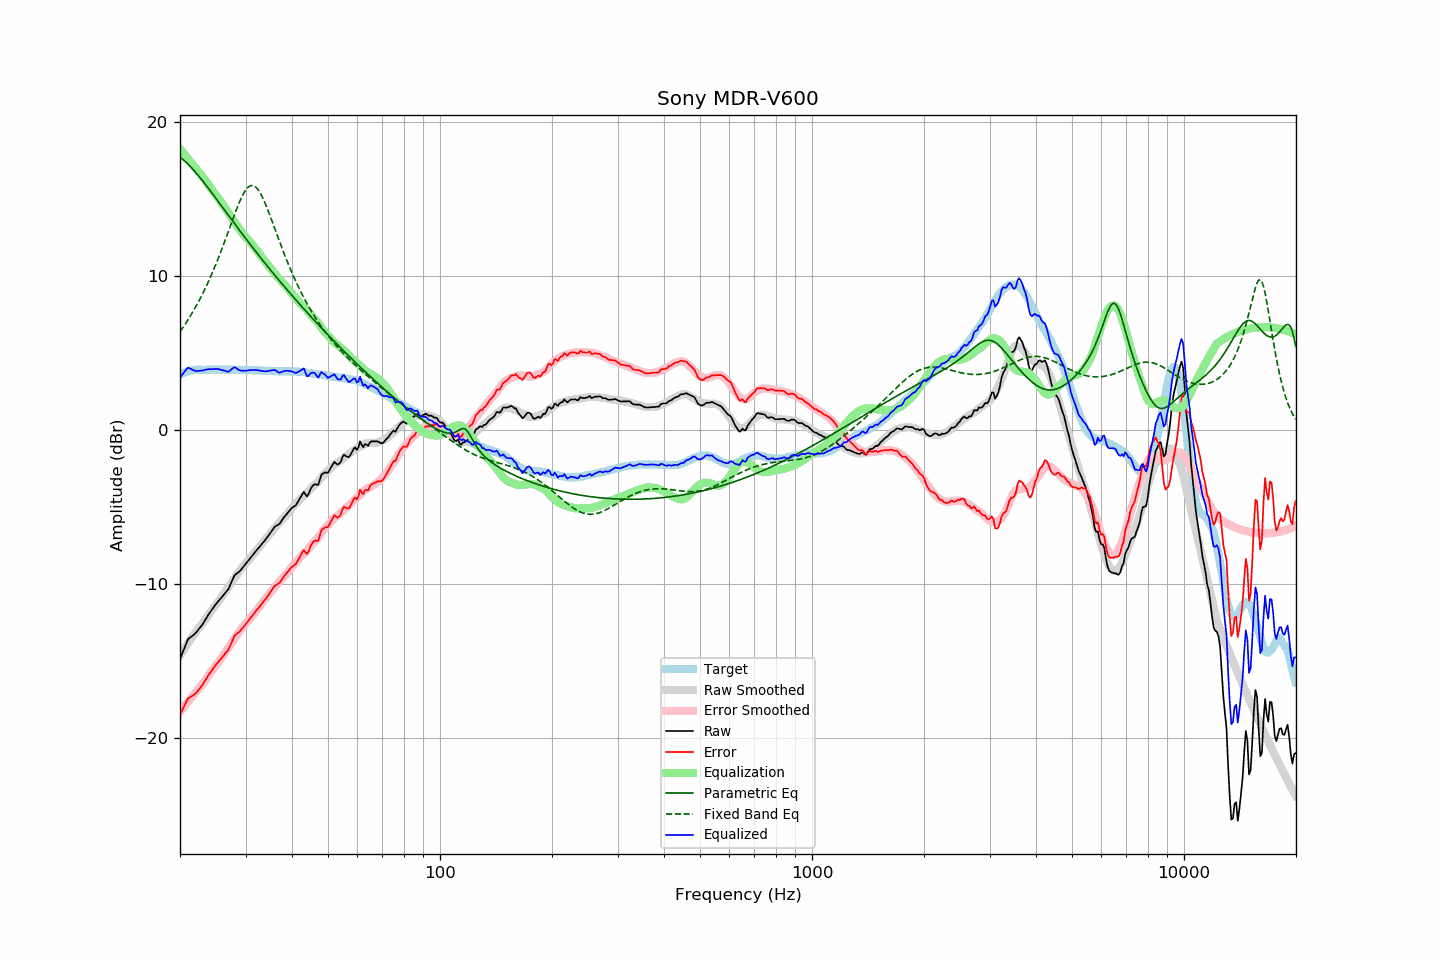

Values plotted in this chart, from the file beside it:
frequency, raw, error, smoothed, error_smoothed, equalization, parametric_eq, fixed_band_eq, equalized_raw, equalized_smoothed, target
20.00, -14.86, -18.49, -14.63, -18.29, 18.29, 17.74, 6.40, 3.42, 3.65, 3.62
20.20, -14.60, -18.28, -14.47, -18.16, 18.16, 17.66, 6.55, 3.56, 3.69, 3.67
20.40, -14.34, -18.06, -14.31, -18.03, 18.03, 17.58, 6.70, 3.69, 3.72, 3.72
20.61, -14.09, -17.84, -14.15, -17.91, 17.91, 17.48, 6.86, 3.82, 3.76, 3.75
20.81, -13.82, -17.62, -13.99, -17.78, 17.78, 17.39, 7.02, 3.96, 3.79, 3.80
21.02, -13.57, -17.41, -13.84, -17.65, 17.65, 17.29, 7.18, 4.08, 3.81, 3.84
21.23, -13.49, -17.35, -13.68, -17.52, 17.52, 17.18, 7.35, 4.03, 3.84, 3.86
21.44, -13.41, -17.29, -13.53, -17.39, 17.39, 17.07, 7.52, 3.98, 3.86, 3.88
21.66, -13.33, -17.23, -13.37, -17.26, 17.26, 16.96, 7.70, 3.92, 3.88, 3.90
21.87, -13.25, -17.16, -13.22, -17.12, 17.12, 16.84, 7.88, 3.87, 3.90, 3.91
22.09, -13.14, -17.07, -13.08, -16.99, 16.99, 16.72, 8.06, 3.85, 3.91, 3.93
22.31, -13.01, -16.95, -12.93, -16.86, 16.86, 16.60, 8.25, 3.84, 3.93, 3.94
22.54, -12.88, -16.81, -12.81, -16.74, 16.74, 16.47, 8.45, 3.86, 3.93, 3.94
22.76, -12.74, -16.68, -12.68, -16.62, 16.62, 16.34, 8.65, 3.88, 3.94, 3.94
22.99, -12.61, -16.54, -12.55, -16.49, 16.49, 16.21, 8.86, 3.88, 3.94, 3.93
23.22, -12.44, -16.37, -12.42, -16.36, 16.36, 16.08, 9.07, 3.91, 3.94, 3.92
23.45, -12.27, -16.20, -12.28, -16.22, 16.22, 15.95, 9.28, 3.94, 3.94, 3.92
23.69, -12.11, -16.04, -12.12, -16.06, 16.06, 15.81, 9.51, 3.96, 3.94, 3.93
23.92, -11.93, -15.86, -11.97, -15.91, 15.91, 15.67, 9.74, 3.97, 3.94, 3.93
24.16, -11.78, -15.72, -11.81, -15.75, 15.75, 15.54, 9.97, 3.97, 3.94, 3.94
24.40, -11.63, -15.58, -11.66, -15.60, 15.60, 15.40, 10.21, 3.97, 3.94, 3.95
24.65, -11.49, -15.43, -11.53, -15.46, 15.46, 15.26, 10.45, 3.97, 3.94, 3.94
24.89, -11.34, -15.28, -11.39, -15.33, 15.33, 15.12, 10.71, 3.99, 3.94, 3.94
25.14, -11.21, -15.15, -11.26, -15.20, 15.20, 14.98, 10.96, 3.98, 3.94, 3.94
25.39, -11.08, -15.03, -11.11, -15.05, 15.05, 14.83, 11.23, 3.97, 3.94, 3.95
25.65, -10.96, -14.91, -10.97, -14.91, 14.91, 14.69, 11.49, 3.94, 3.94, 3.95
25.91, -10.85, -14.78, -10.82, -14.76, 14.76, 14.55, 11.77, 3.91, 3.94, 3.93
26.16, -10.71, -14.64, -10.66, -14.60, 14.60, 14.41, 12.04, 3.89, 3.94, 3.93
26.43, -10.58, -14.52, -10.51, -14.45, 14.45, 14.27, 12.33, 3.86, 3.94, 3.93
26.69, -10.46, -14.39, -10.36, -14.29, 14.29, 14.12, 12.61, 3.83, 3.93, 3.93
26.96, -10.33, -14.27, -10.21, -14.14, 14.14, 13.98, 12.90, 3.80, 3.93, 3.94
27.23, -10.12, -14.05, -10.05, -13.98, 13.98, 13.84, 13.19, 3.86, 3.93, 3.94
27.50, -9.87, -13.81, -9.90, -13.83, 13.83, 13.70, 13.47, 3.95, 3.93, 3.94
27.77, -9.63, -13.55, -9.75, -13.67, 13.67, 13.56, 13.76, 4.04, 3.93, 3.92
28.05, -9.41, -13.34, -9.59, -13.52, 13.52, 13.42, 14.04, 4.10, 3.92, 3.92
28.33, -9.33, -13.24, -9.44, -13.37, 13.37, 13.28, 14.31, 4.03, 3.92, 3.91
28.62, -9.25, -13.16, -9.30, -13.22, 13.22, 13.14, 14.58, 3.96, 3.92, 3.91
28.90, -9.17, -13.09, -9.15, -13.07, 13.07, 13.00, 14.83, 3.90, 3.92, 3.92
29.19, -9.05, -12.96, -9.01, -12.93, 12.93, 12.86, 15.06, 3.88, 3.92, 3.91
29.48, -8.92, -12.85, -8.88, -12.79, 12.79, 12.72, 15.28, 3.87, 3.91, 3.92
29.78, -8.79, -12.71, -8.75, -12.66, 12.66, 12.58, 15.46, 3.87, 3.91, 3.91
30.08, -8.67, -12.59, -8.63, -12.54, 12.54, 12.44, 15.62, 3.87, 3.91, 3.92
30.38, -8.53, -12.44, -8.51, -12.42, 12.42, 12.31, 15.75, 3.89, 3.91, 3.91
30.68, -8.40, -12.31, -8.40, -12.30, 12.30, 12.17, 15.84, 3.90, 3.91, 3.91
30.99, -8.27, -12.18, -8.28, -12.19, 12.19, 12.03, 15.89, 3.91, 3.90, 3.90
31.30, -8.14, -12.05, -8.16, -12.06, 12.06, 11.90, 15.91, 3.92, 3.90, 3.90
31.61, -8.01, -11.91, -8.03, -11.93, 11.93, 11.76, 15.88, 3.91, 3.90, 3.90
31.93, -7.88, -11.78, -7.90, -11.79, 11.79, 11.63, 15.81, 3.91, 3.90, 3.90
32.24, -7.75, -11.64, -7.77, -11.66, 11.66, 11.50, 15.71, 3.91, 3.89, 3.88
32.57, -7.63, -11.52, -7.63, -11.52, 11.52, 11.36, 15.57, 3.88, 3.89, 3.89
32.89, -7.50, -11.39, -7.50, -11.38, 11.38, 11.23, 15.40, 3.87, 3.88, 3.89
33.22, -7.38, -11.26, -7.36, -11.23, 11.23, 11.10, 15.20, 3.85, 3.88, 3.88
33.55, -7.25, -11.12, -7.23, -11.09, 11.09, 10.97, 14.98, 3.84, 3.87, 3.87
33.89, -7.13, -10.99, -7.10, -10.96, 10.96, 10.84, 14.74, 3.83, 3.86, 3.86
34.23, -6.99, -10.86, -6.97, -10.83, 10.83, 10.71, 14.48, 3.84, 3.86, 3.87
34.57, -6.84, -10.69, -6.84, -10.70, 10.70, 10.58, 14.21, 3.86, 3.85, 3.85
34.92, -6.69, -10.54, -6.72, -10.57, 10.57, 10.45, 13.94, 3.87, 3.85, 3.85
35.27, -6.54, -10.39, -6.59, -10.44, 10.44, 10.32, 13.66, 3.89, 3.85, 3.84
35.62, -6.40, -10.24, -6.47, -10.31, 10.31, 10.20, 13.37, 3.91, 3.84, 3.84
35.97, -6.26, -10.10, -6.34, -10.18, 10.18, 10.07, 13.08, 3.92, 3.84, 3.84
... 635 more rows
